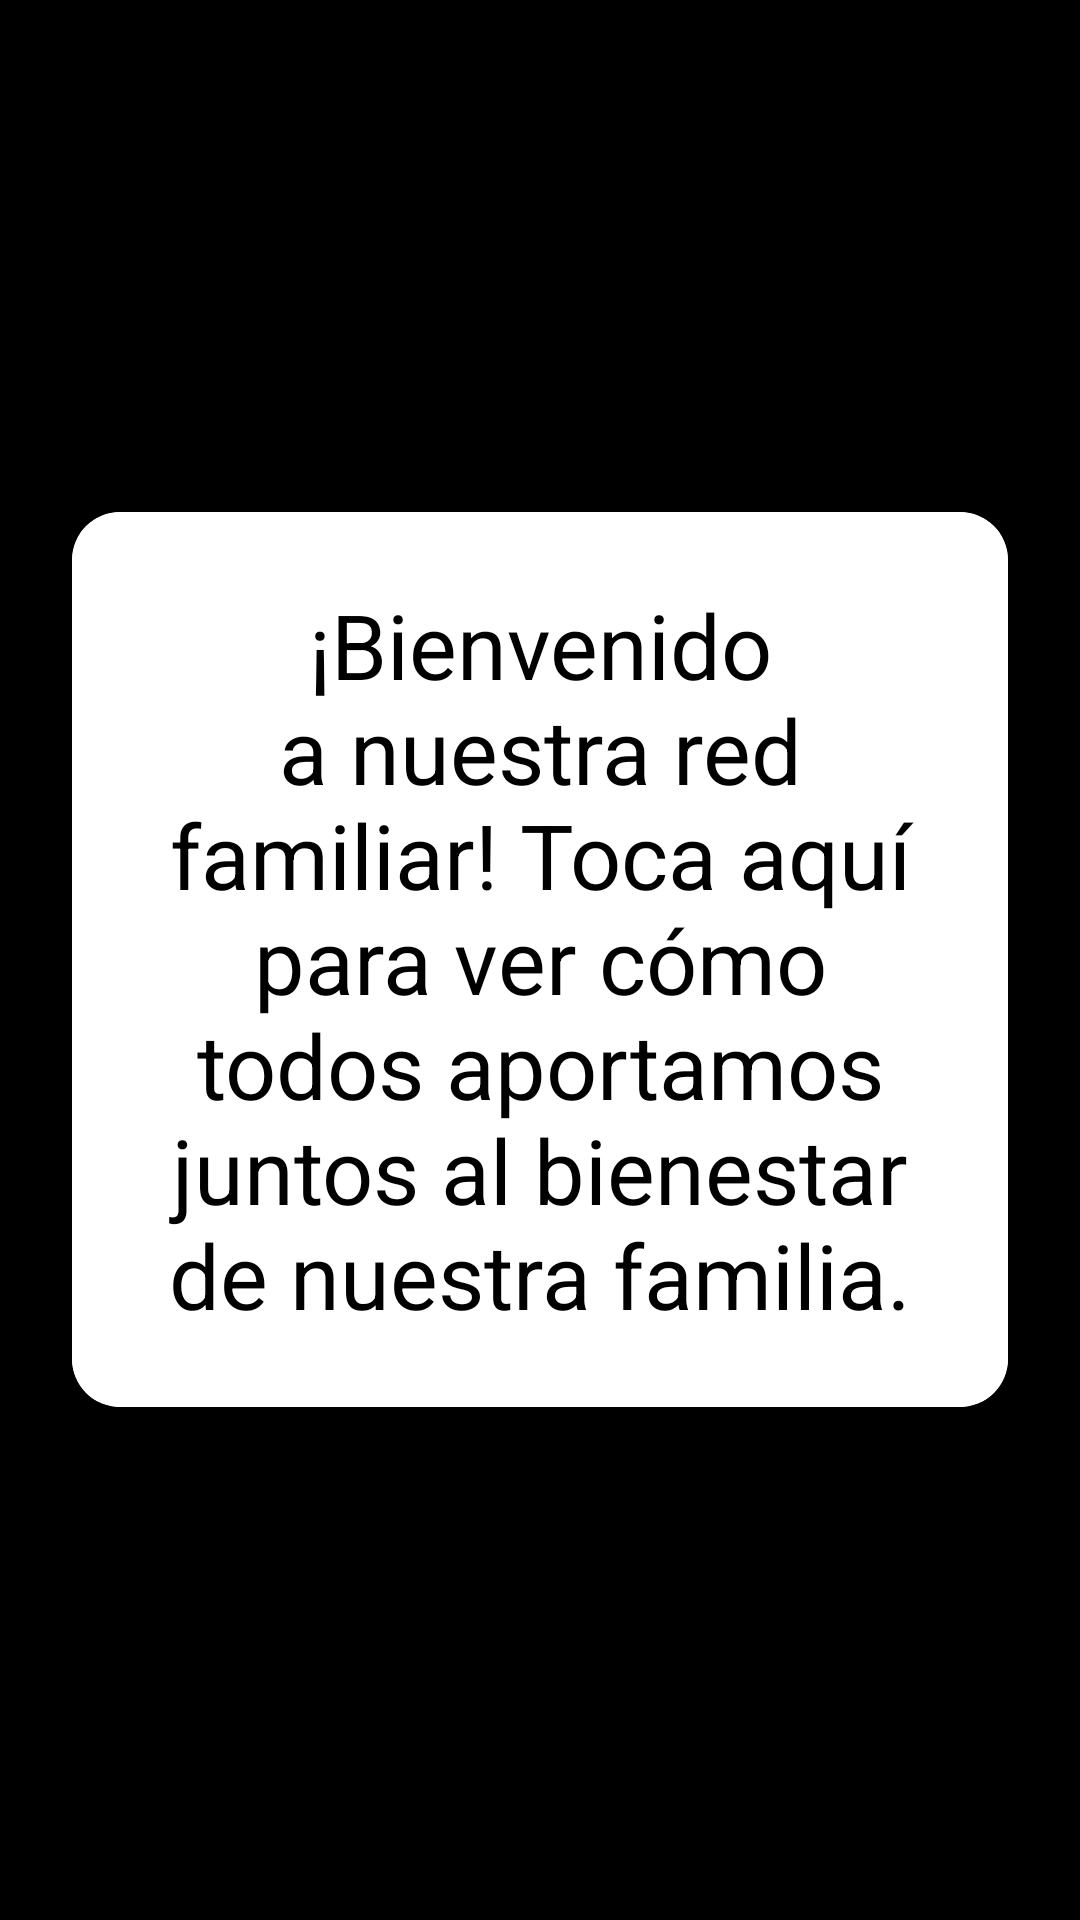

This screen was rendered from an Android layout file. Write that file and the resources it references.
<!-- AndroidManifest.xml: application theme Theme.Familia -->
<!-- res/layout/activity_login.xml -->
<?xml version="1.0" encoding="utf-8"?>
<LinearLayout xmlns:android="http://schemas.android.com/apk/res/android"
    xmlns:card_view="http://schemas.android.com/apk/res-auto"
    android:id="@+id/layoutLogin"
    android:layout_width="match_parent"
    android:layout_height="match_parent"
    android:gravity="center"
    android:orientation="vertical"
    android:background="@color/secundario"
    android:padding="24dp">

    <androidx.cardview.widget.CardView
        android:id="@+id/cardGoogleSignIn"
        android:layout_width="match_parent"
        android:layout_height="wrap_content"
        android:layout_marginTop="16dp"
        android:layout_marginBottom="16dp"
        card_view:cardCornerRadius="16dp"
        card_view:cardElevation="8dp"
        android:clickable="true"
        android:focusable="true">

        <TextView
            android:layout_width="match_parent"
            android:layout_height="wrap_content"
            android:padding="24dp"
            android:text="¡Bienvenido a nuestra red familiar!
Toca aquí para ver cómo todos aportamos juntos al bienestar de nuestra familia."
            android:textAlignment="center"
            android:textColor="@android:color/black"
            android:textSize="30sp"
            android:background="@color/principal" />
    </androidx.cardview.widget.CardView>

</LinearLayout>
<!-- resources referenced by this layout -->
<resources>
  <color name="principal">#FFFFFF</color>
  <color name="secundario">#000000</color>
  <style name="Theme.Familia" parent="Base.Theme.Familia" />
  <style name="Base.Theme.Familia" parent="Theme.Material3.DayNight.NoActionBar">
          
           <item name="colorPrimary">@color/sky_blue</item>
      </style>
  <color name="sky_blue">#81D4FA</color>
</resources>
